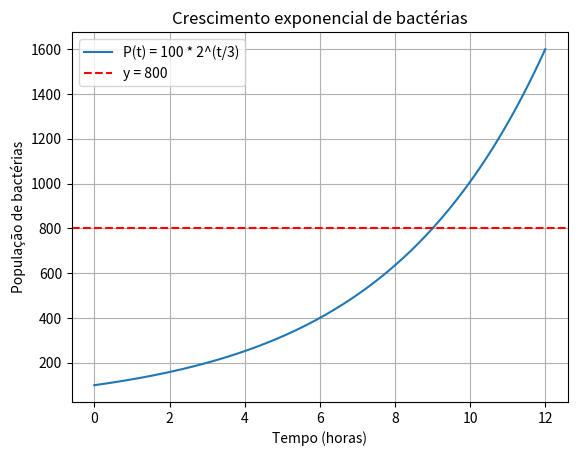

Reproduce this figure in Python.
import numpy as np
import matplotlib.pyplot as plt

x = np.linspace(0, 12, 300)


def f(x):
    return 100 * np.power(2, x/3)


plt.plot(x, f(x), label='P(t) = 100 * 2^(t/3)')
plt.axhline(y=800, color='red', linestyle='--', label='y = 800')
plt.xlabel('Tempo (horas)')
plt.ylabel('População de bactérias')
plt.title('Crescimento exponencial de bactérias')
plt.legend()
plt.grid(True)
plt.show()